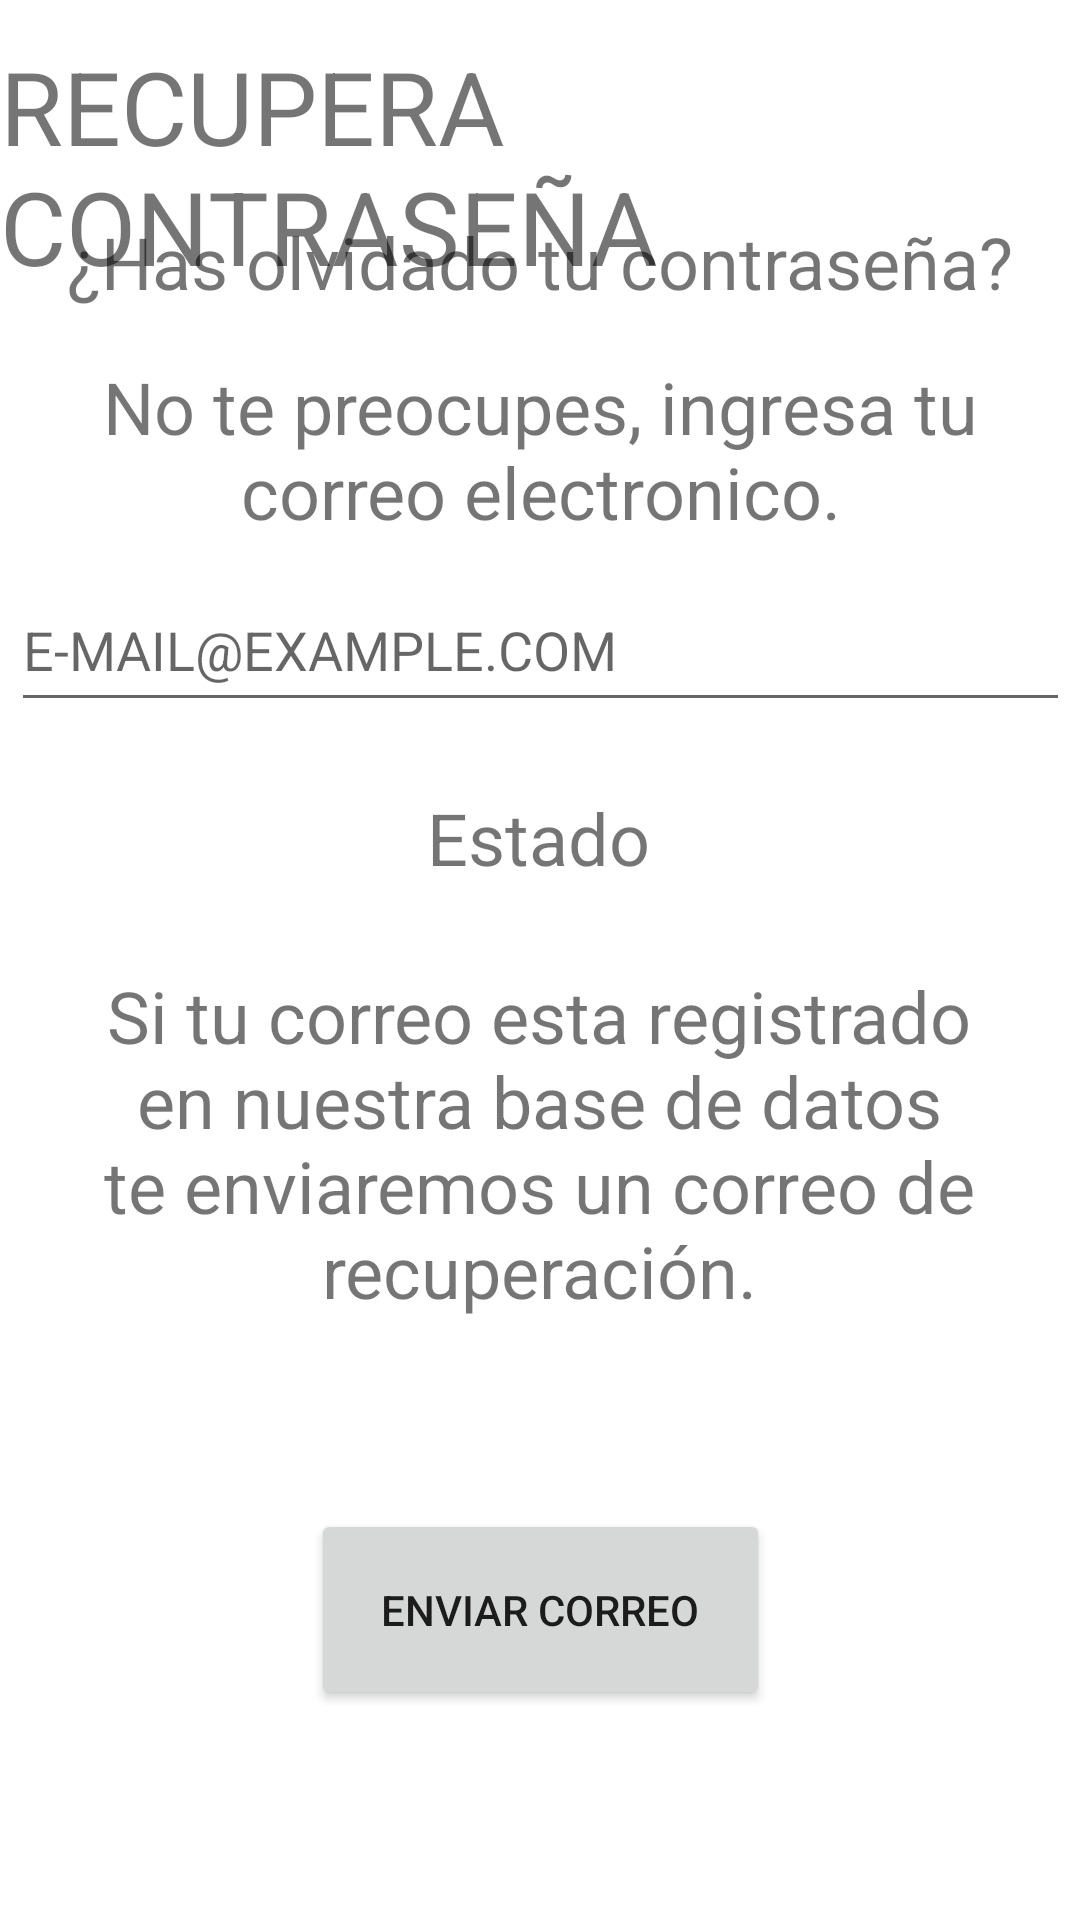

Write the Android layout XML for this screen, with the resource values it uses.
<!-- AndroidManifest.xml: application theme Theme.Asoes -->
<!-- res/layout/activity_recupera_password.xml -->
<?xml version="1.0" encoding="utf-8"?>
<androidx.constraintlayout.widget.ConstraintLayout xmlns:android="http://schemas.android.com/apk/res/android"
    xmlns:app="http://schemas.android.com/apk/res-auto"
    xmlns:tools="http://schemas.android.com/tools"
    android:layout_width="match_parent"
    android:layout_height="match_parent"
    tools:context=".recuperaPassword">

    <TextView
        android:id="@+id/textView49"
        android:layout_width="wrap_content"
        android:layout_height="wrap_content"
        android:text="¿Has olvidado tu contraseña?"
        android:textAlignment="center"
        android:textSize="24sp"
        app:layout_constraintBottom_toBottomOf="parent"
        app:layout_constraintEnd_toEndOf="parent"
        app:layout_constraintHorizontal_bias="0.495"
        app:layout_constraintStart_toStartOf="parent"
        app:layout_constraintTop_toTopOf="parent"
        app:layout_constraintVertical_bias="0.117" />

    <TextView
        android:id="@+id/textView48"
        android:layout_width="wrap_content"
        android:layout_height="wrap_content"
        android:text="RECUPERA CONTRASEÑA"
        android:textSize="34sp"
        app:layout_constraintBottom_toBottomOf="parent"
        app:layout_constraintEnd_toEndOf="parent"
        app:layout_constraintStart_toStartOf="parent"
        app:layout_constraintTop_toTopOf="parent"
        app:layout_constraintVertical_bias="0.023" />

    <TextView
        android:id="@+id/textView46"
        android:layout_width="300dp"
        android:layout_height="137dp"
        android:text="Si tu correo esta registrado en nuestra base de datos te enviaremos un correo de recuperación."
        android:textAlignment="center"
        android:textSize="24sp"
        app:layout_constraintBottom_toBottomOf="parent"
        app:layout_constraintEnd_toEndOf="parent"
        app:layout_constraintHorizontal_bias="0.495"
        app:layout_constraintStart_toStartOf="parent"
        app:layout_constraintTop_toTopOf="parent"
        app:layout_constraintVertical_bias="0.641" />

    <TextView
        android:id="@+id/textView47"
        android:layout_width="182dp"
        android:layout_height="42dp"
        android:text="Estado"
        android:textAlignment="center"
        android:textSize="24sp"
        app:layout_constraintBottom_toBottomOf="parent"
        app:layout_constraintEnd_toEndOf="parent"
        app:layout_constraintHorizontal_bias="0.497"
        app:layout_constraintStart_toStartOf="parent"
        app:layout_constraintTop_toTopOf="parent"
        app:layout_constraintVertical_bias="0.44" />

    <EditText
        android:id="@+id/txtRecuEmail"
        android:layout_width="353dp"
        android:layout_height="51dp"
        android:ems="10"
        android:hint="E-MAIL@EXAMPLE.COM"
        android:inputType="textEmailAddress"
        app:layout_constraintBottom_toBottomOf="parent"
        app:layout_constraintEnd_toEndOf="parent"
        app:layout_constraintStart_toStartOf="parent"
        app:layout_constraintTop_toTopOf="parent"
        app:layout_constraintVertical_bias="0.322" />

    <TextView
        android:id="@+id/textView45"
        android:layout_width="wrap_content"
        android:layout_height="wrap_content"
        android:text="No te preocupes, ingresa tu correo electronico."
        android:textAlignment="center"
        android:textSize="24sp"
        app:layout_constraintBottom_toBottomOf="parent"
        app:layout_constraintEnd_toEndOf="parent"
        app:layout_constraintHorizontal_bias="0.497"
        app:layout_constraintStart_toStartOf="parent"
        app:layout_constraintTop_toTopOf="parent"
        app:layout_constraintVertical_bias="0.206" />

    <Button
        android:id="@+id/btnBackLogin"
        android:layout_width="153dp"
        android:layout_height="67dp"
        android:text="Enviar correo"
        app:layout_constraintBottom_toBottomOf="parent"
        app:layout_constraintEnd_toEndOf="parent"
        app:layout_constraintStart_toStartOf="parent"
        app:layout_constraintTop_toTopOf="parent"
        app:layout_constraintVertical_bias="0.878" />

</androidx.constraintlayout.widget.ConstraintLayout>
<!-- resources referenced by this layout -->
<resources>
  <style name="Theme.Asoes" parent="Theme.MaterialComponents.DayNight.NoActionBar">
          
          <item name="colorPrimary">@color/purple_500</item>
          <item name="colorPrimaryVariant">@color/purple_700</item>
          <item name="colorOnPrimary">@color/white</item>
          
          <item name="colorSecondary">@color/teal_200</item>
          <item name="colorSecondaryVariant">@color/teal_700</item>
          <item name="colorOnSecondary">@color/black</item>
          
          <item name="android:statusBarColor" tools:targetApi="l">?attr/colorPrimaryVariant</item>
          
      </style>
  <color name="purple_500">#388E3C</color>
  <color name="purple_700">#536DFE</color>
  <color name="white">#FFFFFFFF</color>
  <color name="teal_200">#FF03DAC5</color>
  <color name="teal_700">#FF018786</color>
  <color name="black">#FF000000</color>
</resources>
